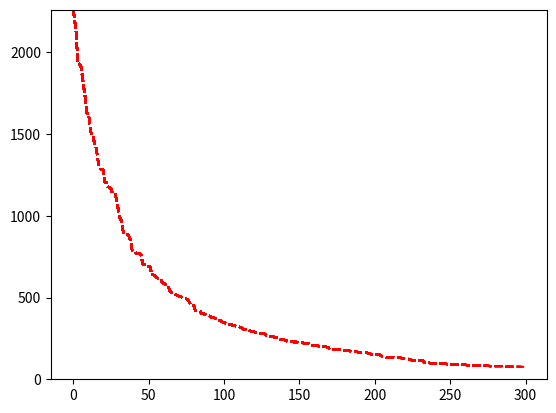

Recreate this plot in Python.
#!/usr/bin/env python3
# -*- coding: utf-8 -*-

'''
Developed to find the correct word (simple i know) :)

I simple calc the difference ascii for each one word

goal = raphael
now =  rassaed

goal[1] - now[1] = x

https://miro.medium.com/max/685/0*k7bVZC3sTjw_pdrt.jpg

[redacted]
'''

import numpy
import random
import matplotlib.pyplot as plt

words = "My mom is baking cookies this afternoon. We could go to my house and eat some. How does that sound?"
definition = [(0, len(words) - 1) for i in range(len(words))]

def generate_word(definition):
    word = ''
    for i in range(len(definition)):
        (min , pos) = definition[i]
        rand_word_position = random.randint(min, pos)
        word = word + words[rand_word_position]
    return word

def coust(word):
    result = 0
    for i in range(len(word)):
        result += abs(ord(words[i]) - ord(word[i]))
    return result

class Mutation:
    def __init__(self, creator_individual, definition,coust_function, words, epochs=200):
        self.population = 100
        self.elitist = 0.3
        self.epochs = epochs
        self.probability_mutate = 0.3
        self.definition = definition
        self.creator_subject= creator_individual
        self.coust_function = coust_function 
        self.words = words
        self.info_x = []
        self.info_y = []
        
    def reproduction(self, subject1, subject2):        
        point = random.randint(self.definition[0][0], self.definition[0][1])
        return subject1[0:point]+subject2[point:]
    
    def mutate(self, subject):
        new_subject = list(subject)
        (min , max) = self.definition[0]
        rand_word_position = random.randint(min, max)
        point = random.randint(0, len(subject) - 1)
        
        new_subject[point] = self.words[rand_word_position]
        return "".join(new_subject)

    def fit(self):
        population  = self.init_population()
        
        for i in range(self.epochs):
            population_coust = [(subject, self.coust_function(subject)) for subject in population]
            population_coust.sort(key=lambda x: x[1])
            population_elite = population_coust[0:(int(self.population * self.elitist))]
            
            self.info_x.append(i)
            self.info_y.append(population_coust[0][1])

            plt.grid()
            axes = plt.gca()
            axes.set_ylim([0, max(mutator.info_y)])
            plt.plot(mutator.info_x,mutator.info_y, color='red',linestyle='dashed', fillstyle='full')
            plt.pause(0.01)
                                        
            while len(population_elite) < self.population - 1:
                subject1 = population_elite[random.randint(0, len(population_elite) - 1)]
                subject2 = population_elite[random.randint(0, len(population_elite) - 1)]
                child = None
                
                if random.random() < self.probability_mutate:
                    child = self.mutate(subject1[0])
                else:
                    child = self.reproduction(subject1[0], subject2[0])
    
                population_elite.append((child, 0 ))

            population = [subject for (subject, coust) in population_elite]
        
        return population[0]
        
    def init_population(self):
        population = []
        for i in range(self.population):
            generated = self.creator_subject(self.definition)
            population.append(generated)
        return population
        
        
mutator = Mutation(
    creator_individual=generate_word, 
    definition=definition,
    coust_function=coust,
    words=words,
    epochs = 300
)

best = mutator.fit()


print(best)
plt.show()
